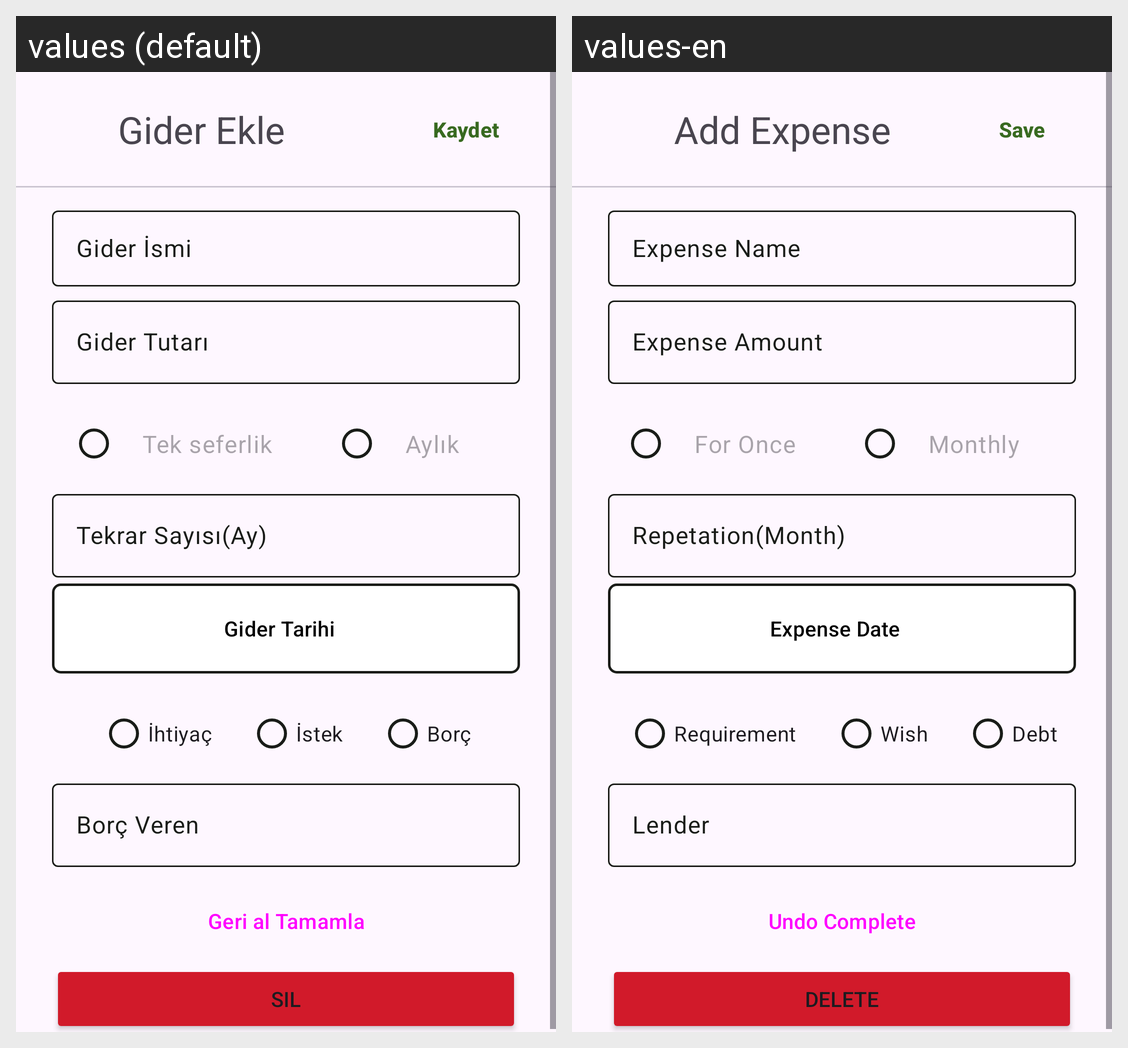

The same Android screen rendered under two of its app's locales, left to right. List the strings drawn on it with the default value and each locale's translation.
Android screen res/layout/layout_add_expense.xml rendered under 2 locales, left to right: values (default), values-en. Device: Nexus 5 (rendered at 1080×1920; each locale shown at half size, 540×960, under a caption strip naming it); theme Theme.GelirGiderUygulaması.
Strings drawn on this screen, with the default value and each locale's value (text and hints the layout hard-codes, and strings that could not be matched under every locale, appear in the picture but are not listed):

expense_add
  values: Gider Ekle
  values-en: Add Expense

save
  values: Kaydet
  values-en: Save

expense_name
  values: Gider İsmi
  values-en: Expense Name

expense_amount
  values: Gider Tutarı
  values-en: Expense Amount

expense_forOnce
  values: Tek seferlik
  values-en: For Once

expense_monthly
  values: Aylık
  values-en: Monthly

expense_repetition
  values: Tekrar Sayısı(Ay)
  values-en: Repetation(Month)

expense_date
  values: Gider Tarihi
  values-en: Expense Date

need
  values: İhtiyaç
  values-en: Requirement

want
  values: İstek
  values-en: Wish

debt
  values: Borç
  values-en: Debt

lender
  values: Borç Veren
  values-en: Lender

undo_complete
  values: Geri al Tamamla
  values-en: Undo Complete

delete
  values: Sil
  values-en: Delete
